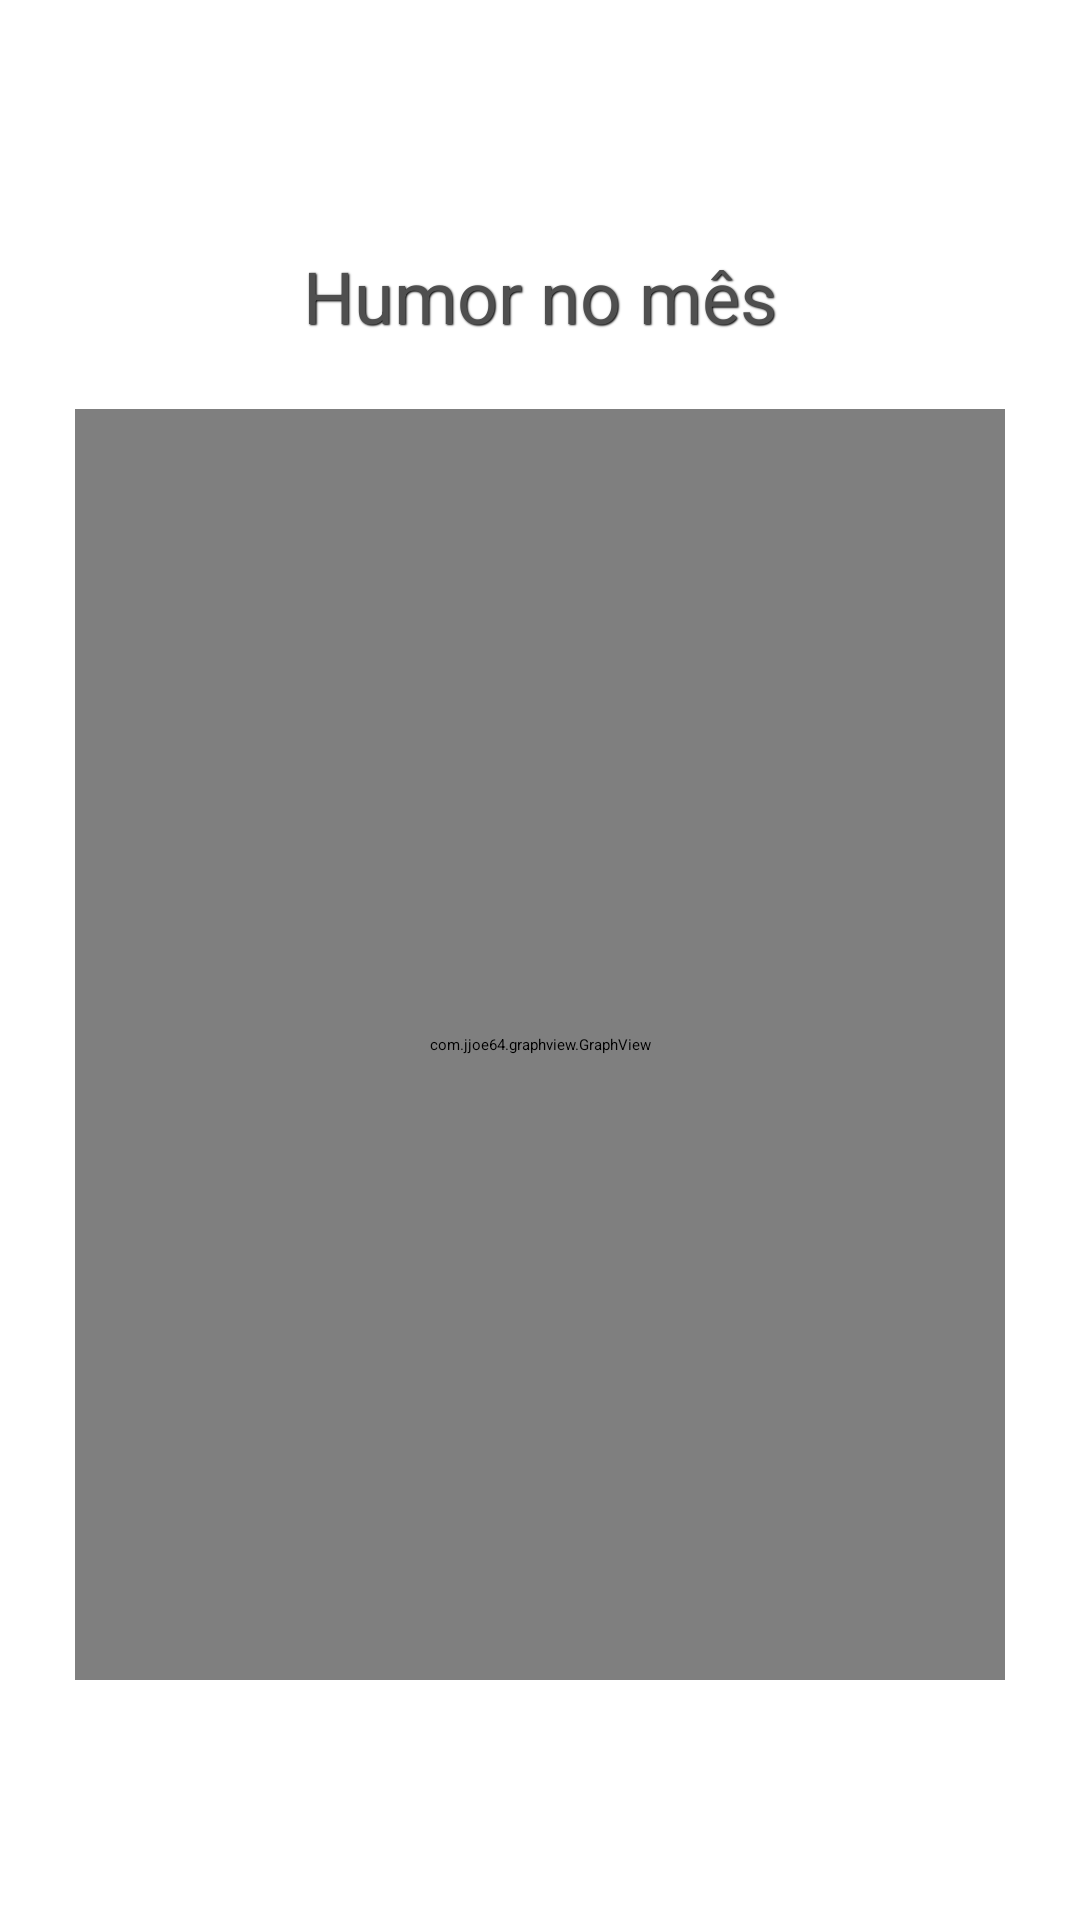

Reconstruct the res/layout file that produces this screen, plus the resources it refers to.
<!-- AndroidManifest.xml: application theme AppTheme.NoActionBar -->
<!-- res/layout/fragment_calendario_grafico.xml -->
<?xml version="1.0" encoding="utf-8"?>
<LinearLayout xmlns:android="http://schemas.android.com/apk/res/android"
    xmlns:tools="http://schemas.android.com/tools"
    android:layout_width="match_parent"
    android:layout_height="match_parent"
    android:orientation="vertical"
    android:padding="15dp"
    tools:context=".Calendario_grafico">

    

    <Space
        android:layout_width="match_parent"
        android:layout_height="match_parent"
        android:layout_weight="1" />

    <TextView
        android:id="@+id/lblGraficoHumor"
        android:layout_width="match_parent"
        android:layout_height="match_parent"
        android:layout_weight="1"
        android:gravity="center"
        android:shadowColor="#000"
        android:shadowDx="1"
        android:shadowDy="1"
        android:shadowRadius="1.0"
        android:text="@string/lblGrafico"
        android:textColor="#4F4F4F"
        android:textSize="24sp" />

    <LinearLayout
        android:layout_width="match_parent"
        android:layout_height="match_parent"
        android:layout_weight="0.3"
        android:background="@android:color/white"
        android:orientation="vertical"
        android:padding="10dp">

        <com.jjoe64.graphview.GraphView
            android:id="@+id/grafico"
            android:layout_width="match_parent"
            android:layout_height="match_parent"
            android:layout_weight="1"
            >

        </com.jjoe64.graphview.GraphView>
    </LinearLayout>

    <Space
        android:layout_width="match_parent"
        android:layout_height="match_parent"
        android:layout_weight="1" />

</LinearLayout>
<!-- resources referenced by this layout -->
<resources>
  <string name="lblGrafico">Humor no mês</string>
</resources>
